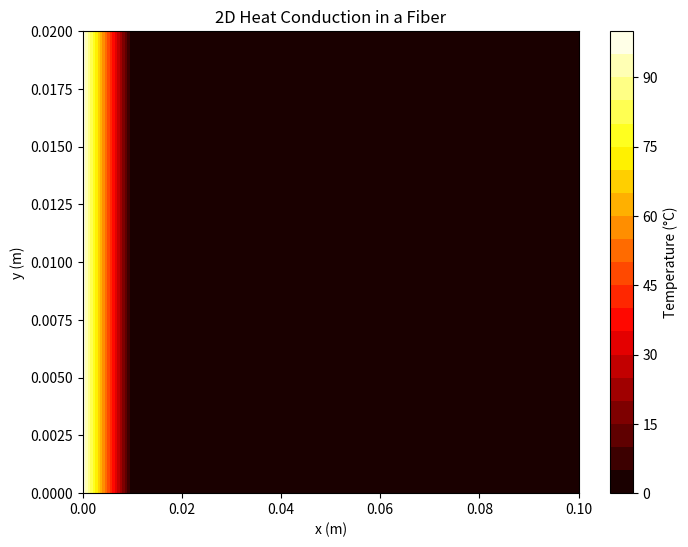

Generate this figure with matplotlib:
import numpy as np
import matplotlib.pyplot as plt

# Problem parameters
Lx = 0.1  # Length of the fiber in x-direction (m)
Ly = 0.02  # Length of the fiber in y-direction (m)
nx, ny = 10, 10  # Number of elements in x and y directions
k = 100  # Thermal conductivity (W/m·K)
q = 500  # Heat source (W/m²)
dx = Lx / nx  # Element size in x-direction (m)
dy = Ly / ny  # Element size in y-direction (m)

# Generate mesh
x_nodes = np.linspace(0, Lx, nx+1)  # Node positions in x
y_nodes = np.linspace(0, Ly, ny+1)  # Node positions in y
num_nodes = (nx + 1) * (ny + 1)

# Create node numbering
def node_index(i, j):
    return i * (ny + 1) + j

# Initialize global stiffness matrix and force vector
K = np.zeros((num_nodes, num_nodes))
F = np.zeros(num_nodes)

# Assembly of the stiffness matrix and force vector
for i in range(nx):
    for j in range(ny):
        # Node indices for the current element
        n1 = node_index(i, j)
        n2 = node_index(i+1, j)
        n3 = node_index(i+1, j+1)
        n4 = node_index(i, j+1)

        # Local stiffness matrix for bilinear elements
        Ke = (k / (dx * dy)) * np.array([
            [ 2, -2, -1,  1],
            [-2,  2,  1, -1],
            [-1,  1,  2, -2],
            [ 1, -1, -2,  2]
        ])

        # Local force vector
        Fe = (q * dx * dy / 4) * np.array([1, 1, 1, 1])

        # Assemble into global matrices
        indices = [n1, n2, n3, n4]
        for a in range(4):
            for b in range(4):
                K[indices[a], indices[b]] += Ke[a, b]
            F[indices[a]] += Fe[a]

# Apply boundary conditions
# Dirichlet condition: T = 100 at left boundary (x=0)
for j in range(ny + 1):
    n = node_index(0, j)
    K[n, :] = 0
    K[:, n] = 0
    K[n, n] = 1
    F[n] = 100  # Fixed temperature

# Solve for temperature
T = np.linalg.solve(K, F)

# Reshape T to 2D for plotting
T_2D = T.reshape((nx + 1, ny + 1))

# Plot the temperature distribution
plt.figure(figsize=(8, 6))
plt.contourf(x_nodes, y_nodes, T_2D.T, 20, cmap='hot')
plt.colorbar(label='Temperature (°C)')
plt.title('2D Heat Conduction in a Fiber')
plt.xlabel('x (m)')
plt.ylabel('y (m)')
plt.show()
